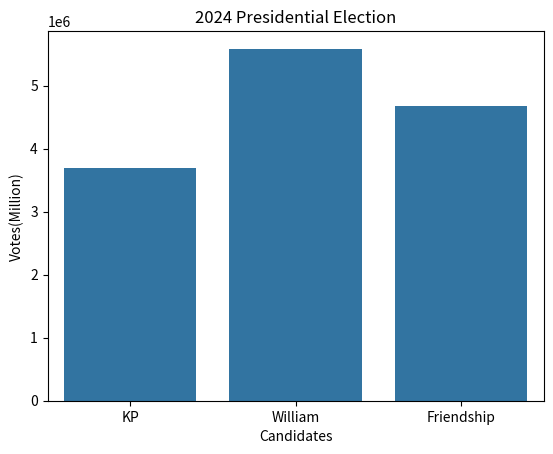

Reproduce this figure in Python.
import seaborn as sns
import matplotlib.pyplot as plt
import pandas as pd

election={'votes': [3690466, 5586019, 4671021],
          'candidates': ['KP', 'William', 'Friendship']}
data=pd.DataFrame(election)
print(data)
sns.barplot(x='candidates', y='votes', data=data)    
plt.title('2024 Presidential Election')
plt.xlabel('Candidates')
plt.ylabel('Votes(Million)')
plt.show()

